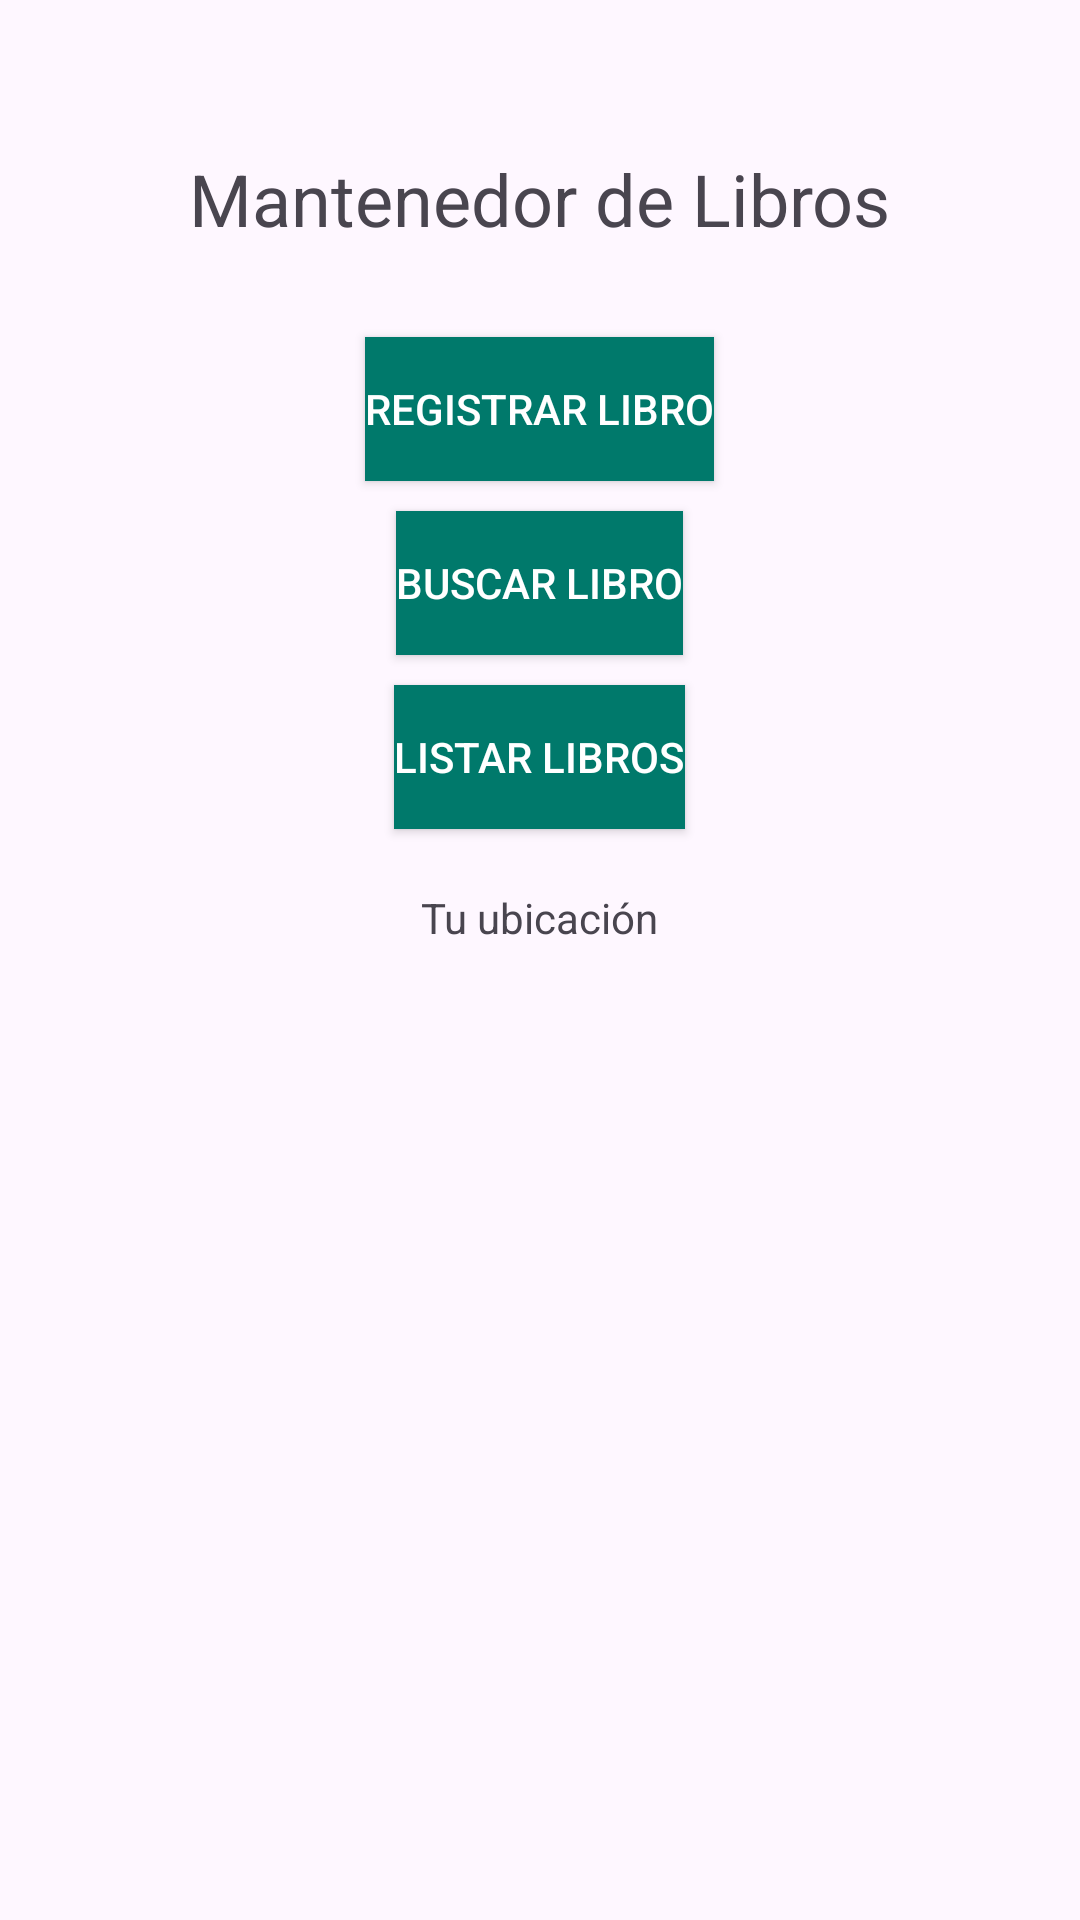

Produce the Android XML layout that renders to this screen, including the resource entries it uses.
<!-- AndroidManifest.xml: application theme Theme.CRUDSQLite_v01 -->
<!-- res/layout/activity_main.xml -->
<?xml version="1.0" encoding="utf-8"?>
<LinearLayout xmlns:android="http://schemas.android.com/apk/res/android"
    xmlns:tools="http://schemas.android.com/tools"
    android:layout_width="match_parent"
    android:layout_height="match_parent"
    android:orientation="vertical"
    tools:context=".MainActivity">
    <TextView
        android:layout_width="wrap_content"
        android:layout_height="wrap_content"
        android:textAlignment="center"
        android:layout_gravity="center"
        android:text="@string/str_tituloManetendor"
        android:textSize="24sp"
        android:layout_marginTop="50dp"
        android:layout_marginBottom="20dp"
        />
    <ImageView
        android:layout_width="300dp"
        android:layout_height="wrap_content"
        android:layout_gravity="center_horizontal"
        android:adjustViewBounds="true"
        android:src="@drawable/libros"
        android:contentDescription="@string/app_name"
        android:layout_marginBottom="10sp"/>

    <Button
        android:layout_width="wrap_content"
        android:layout_height="wrap_content"
        android:id="@+id/btnregistrar"
        android:layout_gravity="center_horizontal"
        android:text="@string/str_btnregistrar"
        android:onClick="onClick"
        android:background="@color/colorPrimary"
        android:textColor="@color/colorButtonTextColor"
        android:layout_marginBottom="10sp"/>

    <Button
        android:layout_width="wrap_content"
        android:layout_height="wrap_content"
        android:id="@+id/btnbuscar"
        android:layout_gravity="center_horizontal"
        android:text="@string/str_btnbuscar"
        android:onClick="onClick"
        android:background="@color/colorPrimary"
        android:textColor="@color/colorButtonTextColor"
        android:layout_marginBottom="10sp"/>

    <Button
        android:layout_width="wrap_content"
        android:layout_height="wrap_content"
        android:id="@+id/btnlistar"
        android:layout_gravity="center_horizontal"
        android:text="@string/str_btnListar"
        android:onClick="onClick"
        android:background="@color/colorPrimary"
        android:textColor="@color/colorButtonTextColor" />

    <ProgressBar
        android:id="@+id/progressBar"
        android:layout_width="wrap_content"
        android:layout_height="wrap_content"
        android:layout_gravity="center"
        android:layout_marginTop="16dp"
        android:visibility="gone"
        />
    <TextView
        android:id="@+id/txtUbicacion"
        android:layout_width="wrap_content"
        android:layout_height="wrap_content"
        android:text="@string/str_ubicación"
        android:layout_gravity="center"
        android:layout_marginTop="20dp"
        />

</LinearLayout>
<!-- resources referenced by this layout -->
<resources>
  <color name="colorButtonTextColor">#FFFFFF</color>
  <color name="colorPrimary">#00796B</color>
  <string name="app_name">CRUDSQLite_v01</string>
  <string name="str_btnListar">Listar Libros</string>
  <string name="str_btnbuscar">Buscar Libro</string>
  <string name="str_btnregistrar">Registrar Libro</string>
  <string name="str_tituloManetendor">Mantenedor de Libros</string>
  <style name="Theme.CRUDSQLite_v01" parent="Base.Theme.CRUDSQLite_v01" />
  <style name="Base.Theme.CRUDSQLite_v01" parent="Theme.Material3.DayNight.NoActionBar">
          
          
      </style>
</resources>
